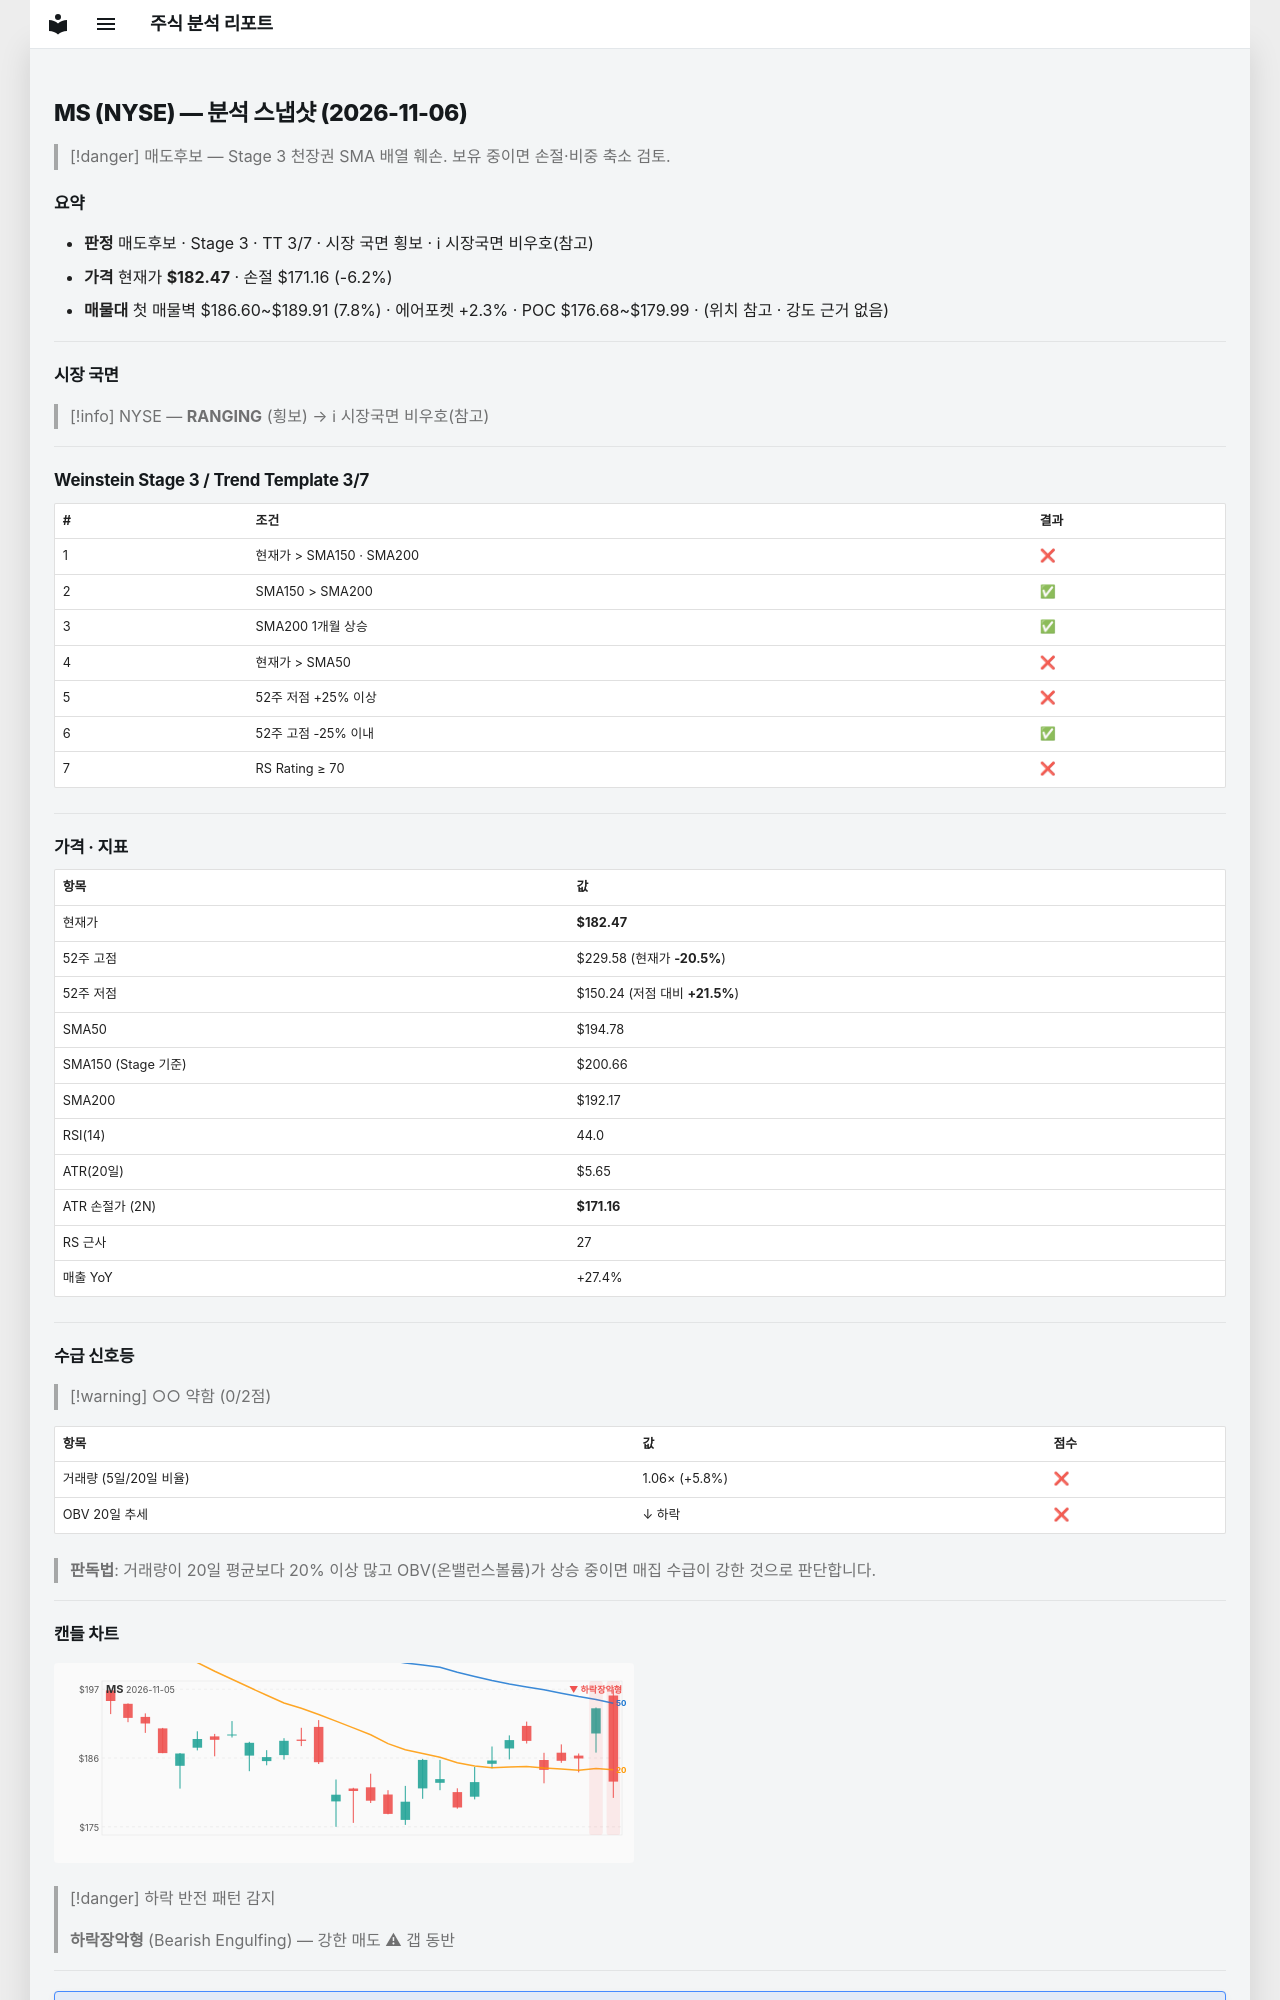

repository: soloandco/stock-reports · page: snapshots/MS-2026-11-06/index.html · generator: mkdocs

---
type: analysis-snapshot
title: MS 분석 스냅샷
ticker: MS
market: NYSE
created: 2026-11-06
updated: 2026-11-06
bar-date: 2026-11-05
verdict: 매도후보
real-rr: 3.38
sma50-gap-pct: -6.3
weekly-position: 저항대아래
weekly-overhead-price: 220.66
weekly-overhead-pct: 20.9
stage: 3
trend-template-score: 3
tt-max: 7
ma-set: sma-50-150-200
price: 182.47000122070312
stop-price: 171.1626612117444
market-regime: RANGING
supply-demand-score: 0/2
supply-demand-label: 약함
status: tracking
tags:
  - stock-agent
  - watchlist
  - MS
  - analysis
related:
  - "[[analysis-template]]"
---

# MS (NYSE) — 분석 스냅샷 (2026-11-06)

> [!danger] 매도후보 — Stage 3 천장권
> SMA 배열 훼손. 보유 중이면 손절·비중 축소 검토.

## 요약

- **판정** 매도후보 · Stage 3 · TT 3/7 · 시장 국면 횡보 · ℹ 시장국면 비우호(참고)
- **가격** 현재가 **$182.47** · 손절 $171.16 (-6.2%)
- **매물대** 첫 매물벽 $186.60~$189.91 (7.8%) · 에어포켓 +2.3% · POC $176.68~$179.99 · (위치 참고 · 강도 근거 없음)

---

## 시장 국면

> [!info] NYSE — **RANGING** (횡보) → ℹ 시장국면 비우호(참고)

---

## Weinstein Stage 3 / Trend Template 3/7

| # | 조건 | 결과 |
|---|------|------|
| 1 | 현재가 > SMA150 · SMA200 | ❌ |
| 2 | SMA150 > SMA200 | ✅ |
| 3 | SMA200 1개월 상승 | ✅ |
| 4 | 현재가 > SMA50 | ❌ |
| 5 | 52주 저점 +25% 이상 | ❌ |
| 6 | 52주 고점 -25% 이내 | ✅ |
| 7 | RS Rating ≥ 70 | ❌ |

---

## 가격 · 지표

| 항목 | 값 |
|------|---|
| 현재가 | **$182.47** |
| 52주 고점 | $229.58 (현재가 **-20.5%**) |
| 52주 저점 | $150.24 (저점 대비 **+21.5%**) |
| SMA50 | $194.78 |
| SMA150 (Stage 기준) | $200.66 |
| SMA200 | $192.17 |
| RSI(14) | 44.0 |
| ATR(20일) | $5.65 |
| ATR 손절가 (2N) | **$171.16** |
| RS 근사 | 27 |
| 매출 YoY | +27.4% |

---
## 수급 신호등

> [!warning] ○○ 약함 (0/2점)

| 항목 | 값 | 점수 |
|------|------|------|
| 거래량 (5일/20일 비율) | 1.06× (+5.8%) | ❌ |
| OBV 20일 추세 | ↓ 하락 | ❌ |

> **판독법**: 거래량이 20일 평균보다 20% 이상 많고 OBV(온밸런스볼륨)가 상승 중이면 매집 수급이 강한 것으로 판단합니다.

---
